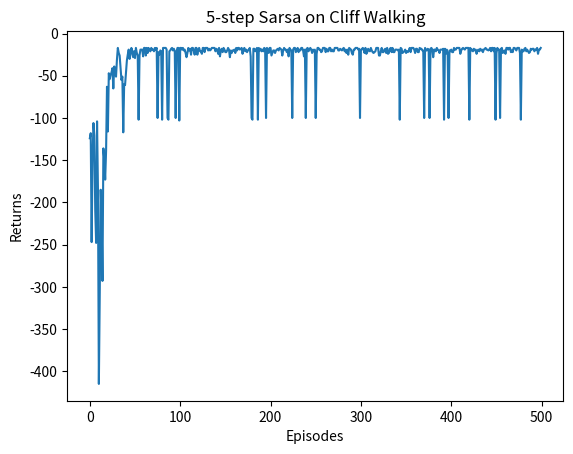

This figure's Python source:
import matplotlib.pyplot as plt
import numpy as np
from tqdm import tqdm #tqdm是显示循环进度条的库


class CliffWalkingEnv:
    def __init__(self, ncol, nrow):
        self.nrow = nrow
        self.ncol = ncol
        self.x = 0  # 记录当前智能体位置的横坐标
        self.y = self.nrow - 1  # 记录当前智能体位置的纵坐标
    
    def step(self, action): #外部调用函数改变当前位置
        #4种动作, change[0]:上, change[1]:下, change[2]:左, change[3]:右。坐标系原点(0,0)
        #定义在左上角
        change = [[0, -1], [0, 1], [-1, 0], [1, 0]]
        self.x = min(self.ncol - 1, max(0, self.x + change[action][0]))
        self.y = min(self.nrow - 1, max(0, self.y + change[action][1]))
        next_state = self.y * self.ncol + self.x
        reward = -1
        done = False
        if self.y == self.nrow - 1 and self.x > 0:  # 下一个位置在悬崖或者目标
            done = True
            if self.x != self.ncol - 1:
                reward = -100
        return next_state, reward, done
    
    def reset(self):  # 回归初始状态,坐标轴原点在左上角
        self.x = 0
        self.y = self.nrow - 1
        return self.y * self.ncol + self.x
    
class nstep_Sarsa:
    """n步Sarsa算法"""
    def __init__(self, n, ncol, nrow, epsilon, alpha, gamma, n_action=4):
        self.Q_table = np.zeros([nrow * ncol, n_action])  # 初始化Q(s,a)表格
        self.n_action = n_action  # 动作个数
        self.alpha = alpha  # 学习率
        self.gamma = gamma  # 折扣因子
        self.epsilon = epsilon  # epsilon-贪婪策略中的参数
        self.n = n #采用n步Sarsa算法
        self.state_list = []  # 保存之前的状态
        self.action_list = []  # 保存之前的动作
        self.reward_list = []  # 保存之前的奖励

    def take_action(self, state):  #选取下一步的操作，具体实现为epsilon-贪婪
        if np.random.random() < self.epsilon:
            action = np.random.randint(self.n_action)
        else:
            action = np.argmax(self.Q_table[state])
        return action
    
    def best_action(self, state):   #用于打印策略
        Q_max = np.max(self.Q_table[state])
        a = [0 for _ in range(self.n_action)]
        for i in range(self.n_action):
            if self.Q_table[state, i] == Q_max:
                a[i] = 1
        return a
    
    def update(self, s0, a0, r, s1, a1):
        self.state_list.append(s0)
        self.action_list.append(a0)
        self.reward_list.append(r)
        if len(self.state_list) == self.n:  # 若保存的数据可以进行n步更新
            G = self.Q_table[s1, a1]  # 得到Q(s_{t+n}, a_{t+n})
            for i in reversed(range(self.n)):
                G = self.gamma * G + self.reward_list[i]  # 不断向前计算每一步的回报
                # 如果到达终止状态,最后几步虽然长度不够n步,也将其进行更新
                if done and i > 0:
                    s = self.state_list[i]
                    a = self.action_list[i]
                    self.Q_table[s, a] += self.alpha * (G - self.Q_table[s, a])
            s = self.state_list.pop(0)  # 将需要更新的状态动作从列表中删除,下次不必更新
            a = self.action_list.pop(0)
            self.reward_list.pop(0)
            # n步Sarsa的主要更新步骤
            self.Q_table[s, a] += self.alpha * (G - self.Q_table[s, a])
        if done:  # 如果到达终止状态,即将开始下一条序列,则将列表全清空
            self.state_list = []
            self.action_list = []
            self.reward_list = []

ncol = 12
nrow = 4
env = CliffWalkingEnv(ncol, nrow)
np.random.seed(0)
n_step = 5
epsilon = 0.1
alpha = 0.1
gamma = 0.9
agent = nstep_Sarsa(n_step, ncol, nrow, epsilon, alpha, gamma)
num_episodes = 500

return_list = [] #记录每一条序列的回报
for i in range(10): #显示10个进度条
    #tqdm的进度条
    with tqdm(total=int(num_episodes / 10), desc='Iteration %d' % i) as pbar:
        for i_episode in range(int(num_episodes / 10)): #每个进度条的序列数
            episode_return = 0
            state = env.reset()
            action = agent.take_action(state)
            done = False
            while not done:
                next_state, reward, done = env.step(action)
                next_action = agent.take_action(next_state)
                episode_return += reward #这里的回报计算不进行折扣因子衰减
                agent.update(state, action, reward, next_state, next_action)
                state = next_state
                action = next_action
            return_list.append(episode_return)
            if(i_episode + 1) % 10 == 0:
                 pbar.set_postfix({
                    'episode':
                    '%d' % (num_episodes / 10 * i + i_episode + 1),
                    'return':
                    '%.3f' % np.mean(return_list[-10:])
                })
            pbar.update(1)


episodes_list = list(range(len(return_list)))
plt.plot(episodes_list,return_list)
plt.xlabel('Episodes')
plt.ylabel('Returns')
plt.title('5-step Sarsa on {}'.format('Cliff Walking'))
plt.show()

def print_agent(agent, env, action_meaning, disaster=[], end=[]):
    for i in range(env.nrow):
        for j in range(env.ncol):
            if (i * env.ncol + j) in disaster:
                print('****', end=' ')
            elif (i * env.ncol + j) in end:
                print('EEEE', end=' ')
            else:
                a = agent.best_action(i * env.ncol + j)
                pi_str = ''
                for k in range(len(action_meaning)):
                    pi_str += action_meaning[k] if a[k] > 0 else 'o'
                print(pi_str, end=' ')
        print()


action_meaning = ['^', 'v', '<', '>']
print('5步Sarsa算法最终收敛得到的策略为：')
print_agent(agent, env, action_meaning, list(range(37, 47)), [47])
